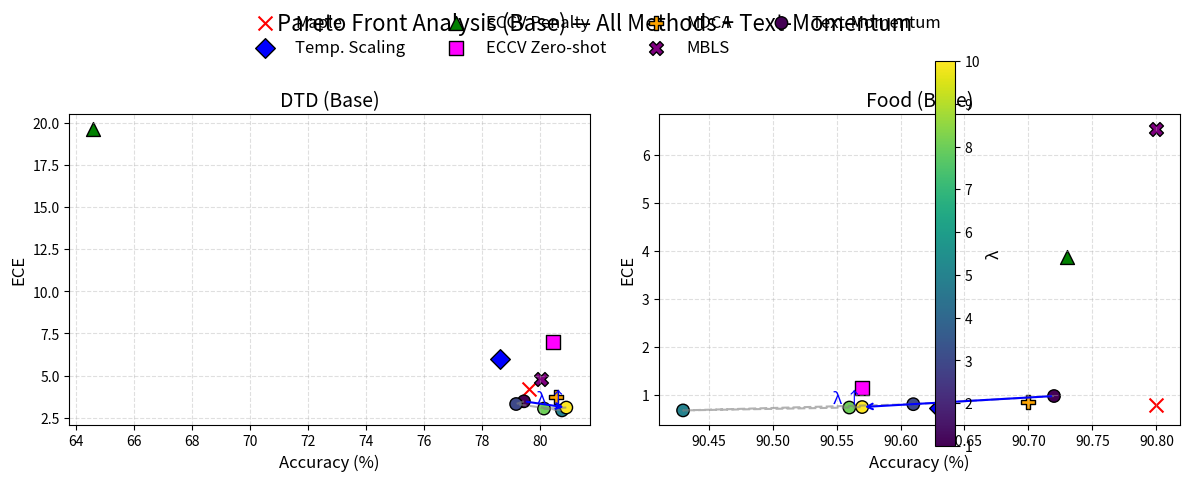

Python code for this plot:
import numpy as np
import matplotlib.pyplot as plt

# ─── Your data ────────────────────────────────────────────────────────────────
# DTD dataset (Base)
lambdas_dtd = np.array([1.0, 3.0, 5.0, 8.0, 10.0])
acc_dtd     = np.array([79.44, 79.17, 80.75, 80.13, 80.90])
ece_dtd     = np.array([ 3.47,  3.31,  2.93,  3.04,  3.10])

methods_dtd = {
    'Maple':           {'acc': 79.63, 'ece':  4.18},
    'Temp. Scaling':   {'acc': 78.60, 'ece':  5.98},
    'ECCV Penalty':    {'acc': 64.60, 'ece': 19.67},
    'ECCV Zero-shot':  {'acc': 80.43, 'ece':  7.02},
    'MDCA':            {'acc': 80.53, 'ece':  3.71},
    'MBLS':            {'acc': 80.03, 'ece':  4.79},
}

# Food dataset (Base)
lambdas_food = np.array([1.0, 3.0, 5.0, 8.0, 10.0])
acc_food     = np.array([90.72, 90.61, 90.43, 90.56, 90.57])
ece_food     = np.array([ 0.97,  0.80,  0.67,  0.73,  0.74])

methods_food = {
    'Maple':           {'acc': 90.80, 'ece': 0.78},
    'Temp. Scaling':   {'acc': 90.63, 'ece': 0.71},
    'ECCV Penalty':    {'acc': 90.73, 'ece': 3.87},   # renamed from your eccv_Penalty_dtd
    'ECCV Zero-shot':  {'acc': 90.57, 'ece': 1.13},  # renamed from eccv_Zeroshot_dtd
    'MDCA':            {'acc': 90.70, 'ece': 0.84},
    'MBLS':            {'acc': 90.80, 'ece': 6.55},
}
# ────────────────────────────────────────────────────────────────────────────────

def plot_panel(ax, title, lambdas, acc, ece, fixed_methods):
    markers = ['x', 'D', '^', 's', 'P', 'X']
    colors  = ['red', 'blue', 'green', 'magenta', 'orange', 'purple']

    # 1) plot fixed-λ methods
    for (label, mtd), m, c in zip(fixed_methods.items(), markers, colors):
        ax.scatter(mtd['acc'], mtd['ece'],
                   marker=m, color=c, edgecolor='k', s=100, label=label)

    # 2) plot your Text-Momentum series
    sc = ax.scatter(acc, ece,
                    c=lambdas, cmap='viridis',
                    edgecolor='k', s=80, label='Text-Momentum')

    # 3) connect in ascending-λ order
    idx = np.argsort(lambdas)
    ax.plot(acc[idx], ece[idx], '--', color='gray', alpha=0.6)

    # 4) arrow for λ ↑
    start = (acc[idx[0]], ece[idx[0]])
    end   = (acc[idx[-1]], ece[idx[-1]])
    ax.annotate('', xy=end, xytext=start,
                arrowprops=dict(arrowstyle='->', color='blue', lw=1.5))
    ax.text(end[0], end[1], 'λ ↑', color='blue',
            fontsize=12, ha='right', va='bottom')

    ax.set_title(title, fontsize=14)
    ax.set_xlabel('Accuracy (%)', fontsize=12)
    ax.set_ylabel('ECE', fontsize=12)
    ax.grid(True, linestyle='--', alpha=0.4)
    return sc

# ─── Draw the 1×2 figure ───────────────────────────────────────────────────────
fig, (ax1, ax2) = plt.subplots(1, 2, figsize=(12, 5), sharey=False)

sc1 = plot_panel(ax1, 'DTD (Base)',  lambdas_dtd,  acc_dtd,  ece_dtd,  methods_dtd)
sc2 = plot_panel(ax2, 'Food (Base)', lambdas_food, acc_food, ece_food, methods_food)

# shared legend
handles, labels = ax1.get_legend_handles_labels()
fig.legend(handles, labels, loc='upper center', ncol=4, frameon=False, fontsize=12)

# single colorbar for λ
cbar = fig.colorbar(sc1, ax=[ax1, ax2], location='right', pad=0.02)
cbar.set_label('λ', fontsize=12)

fig.suptitle('Pareto Front Analysis (Base) — All Methods + Text-Momentum', fontsize=16)
plt.tight_layout(rect=[0, 0.03, 1, 0.93])

# ─── Save high-resolution PNG ─────────────────────────────────────────────────
fig.savefig('pareto_front_base.png', dpi=300, bbox_inches='tight')
print("Saved figure as pareto_front_base.png")

plt.show()
